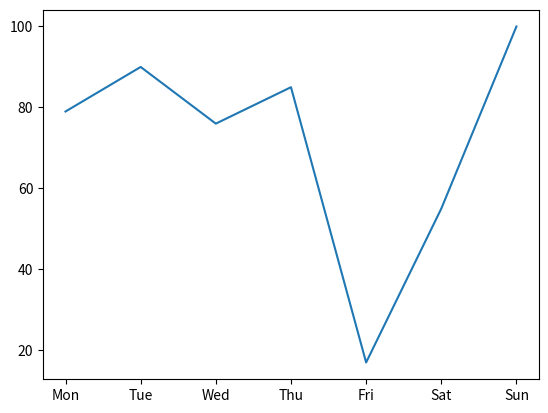
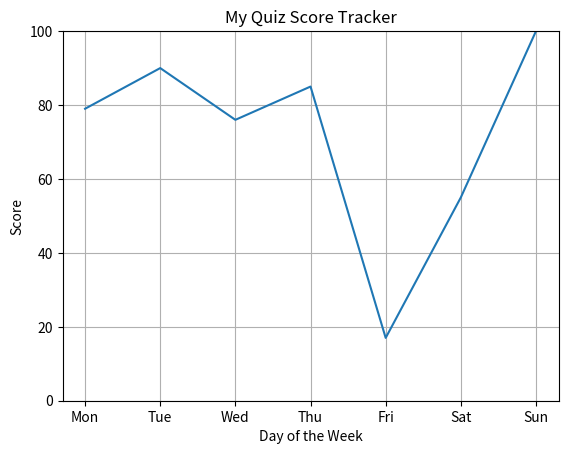
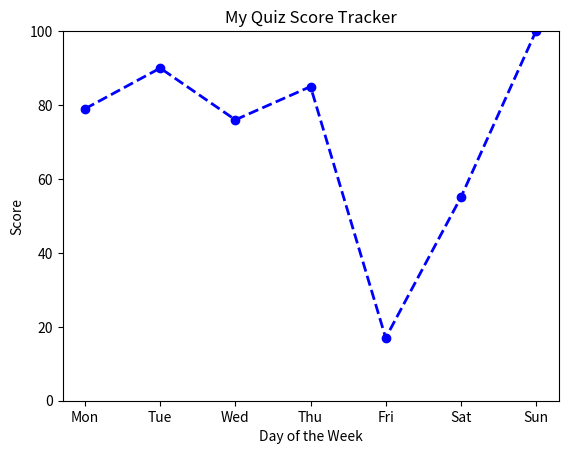
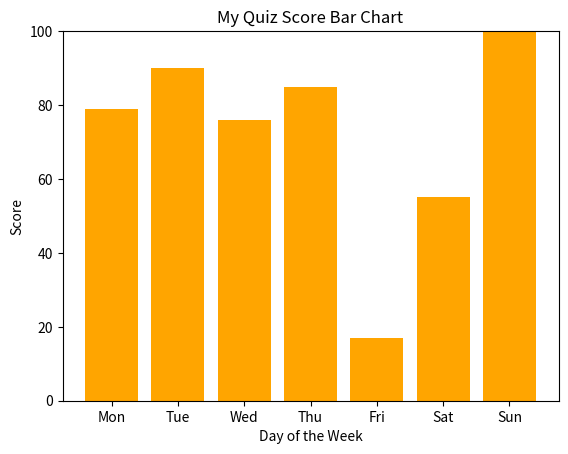
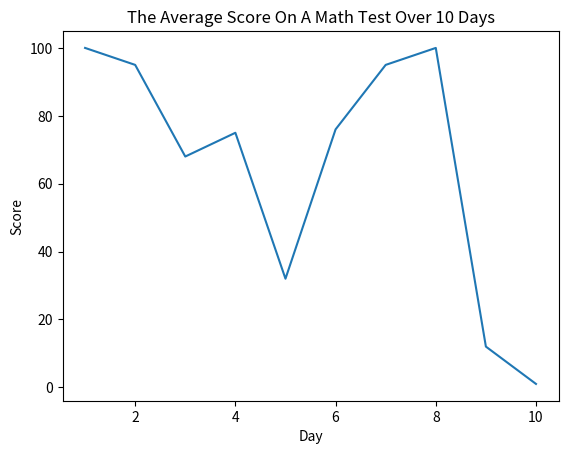
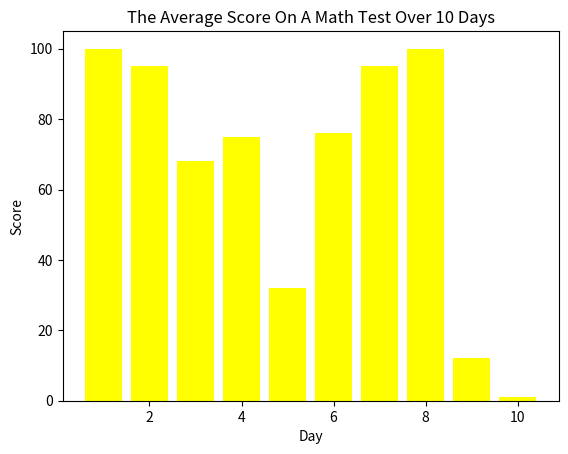

Write the Python code that produced these figures, in order.
import matplotlib.pyplot as plt
days = ['Mon', 'Tue', 'Wed', 'Thu', 'Fri', 'Sat', 'Sun']
scores = [79, 90, 76, 85, 17, 55, 100]
plt.plot(days, scores)
plt.show()
plt.plot(days, scores)
plt.title('My Quiz Score Tracker')
plt.xlabel('Day of the Week')
plt.ylabel('Score')
plt.grid(True)
plt.ylim(0, 100)
plt.show()
plt.plot(days, scores, color='blue', marker='o', linestyle='dashed', linewidth=2)
plt.title('My Quiz Score Tracker')
plt.xlabel('Day of the Week')
plt.ylabel('Score')
plt.ylim(0, 100)
plt.show()
plt.bar(days, scores, color='orange')
plt.title('My Quiz Score Bar Chart')
plt.xlabel('Day of the Week')
plt.ylabel('Score')
plt.ylim(0, 100)
plt.show()
days2 = [1, 2, 3, 4, 5, 6, 7, 8, 9, 10]
scores2 = [100, 95, 68, 75, 32, 76, 95, 100, 12, 1]
plt.plot(days2, scores2)
plt.title("The Average Score On A Math Test Over 10 Days")
plt.xlabel('Day')
plt.ylabel('Score')
plt.show()
plt.bar(days2, scores2, color='yellow')
plt.title("The Average Score On A Math Test Over 10 Days")
plt.xlabel('Day')
plt.ylabel('Score')
plt.show()
